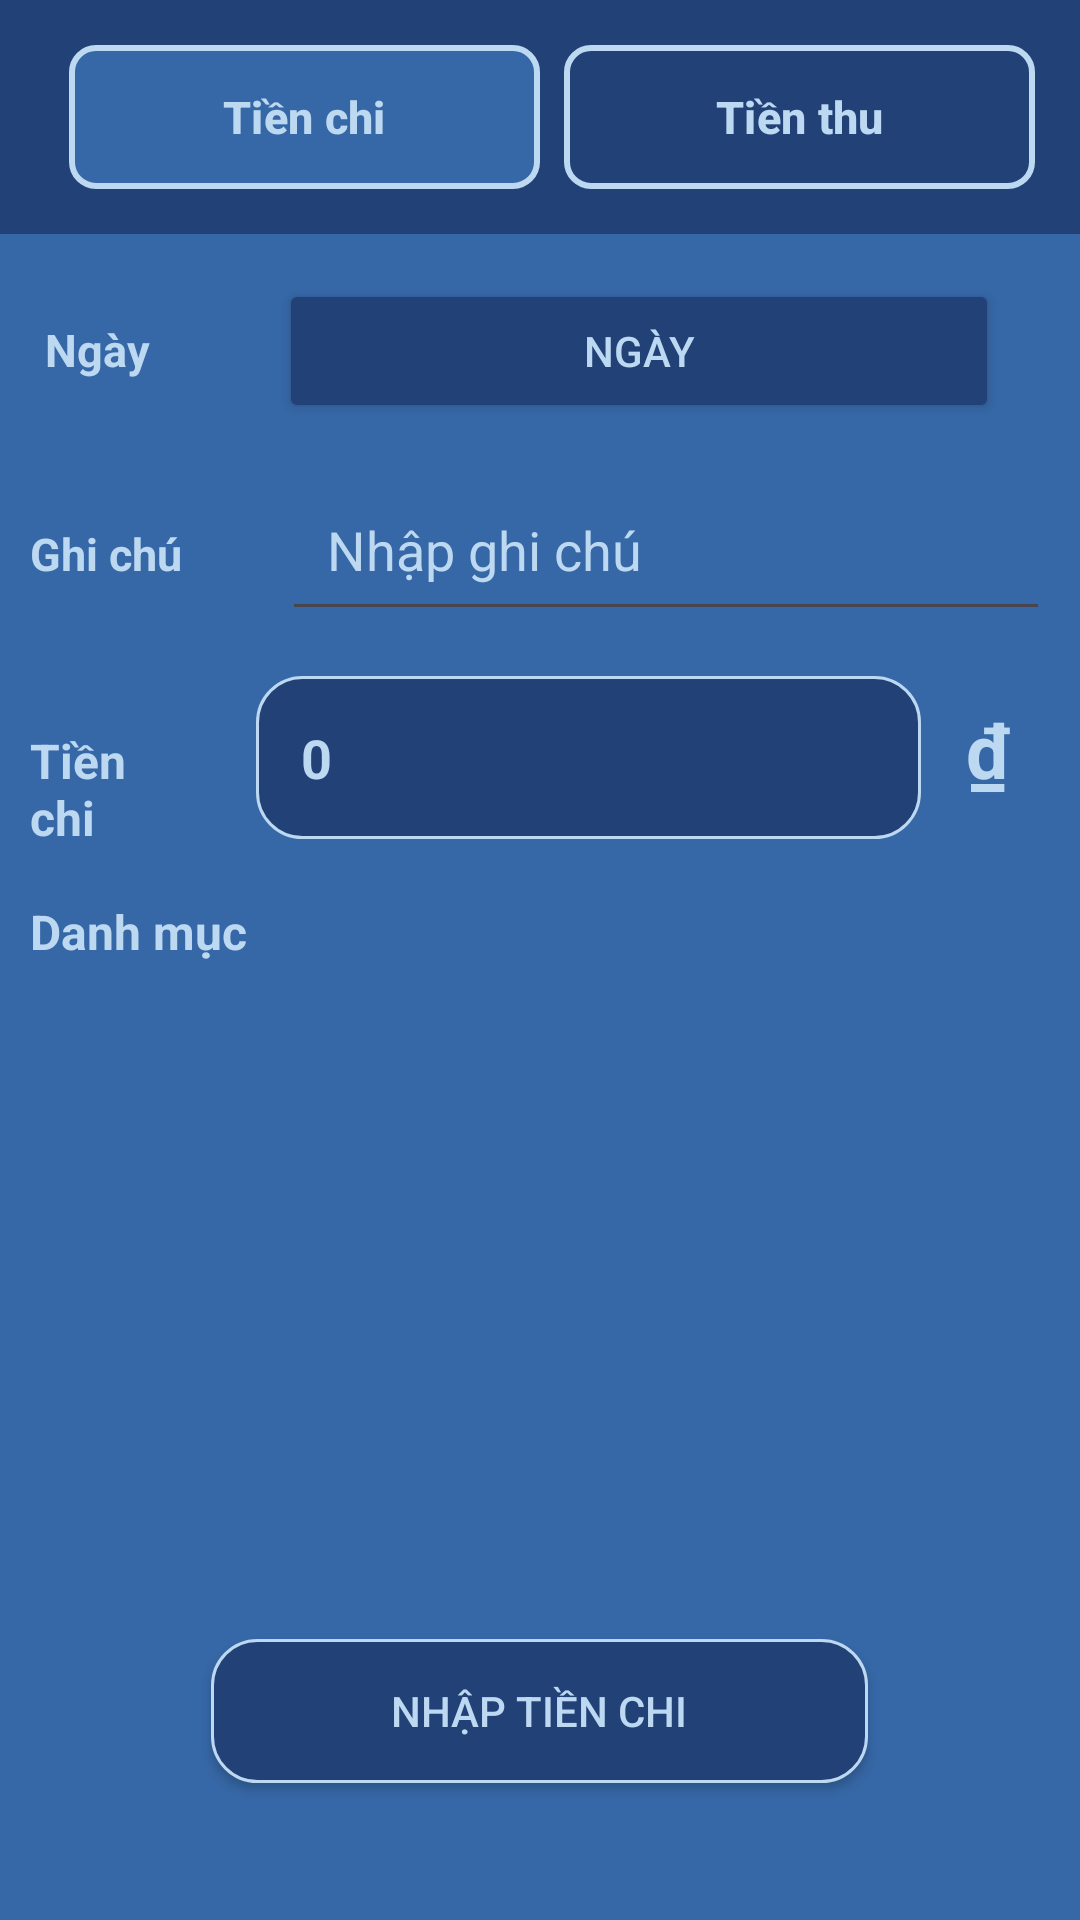

Android layout source for this screen:
<!-- AndroidManifest.xml: application theme Theme.SpendManagementApplication -->
<!-- res/layout/fragment_home_chitieu.xml -->
<?xml version="1.0" encoding="utf-8"?>
<LinearLayout xmlns:android="http://schemas.android.com/apk/res/android"
    xmlns:tools="http://schemas.android.com/tools"
    android:layout_width="match_parent"
    android:layout_height="730dp"
    xmlns:app="http://schemas.android.com/apk/res-auto"
    tools:context=".HomeFragment_ChiTieu"
    android:orientation="vertical"
    android:background="@color/dark_blue"
    >
    <LinearLayout
        android:layout_width="match_parent"
        android:layout_height="wrap_content"
        android:orientation="horizontal"
        android:padding="15sp"
        android:background="@color/darker_blue"
        >
        <Button
            android:layout_width="0dp"
            android:layout_weight="1"
            android:layout_height="wrap_content"
            android:text="@string/tienchi"
            android:textSize="15sp"
            android:textColor="@color/lighter_blue"
            android:textStyle="bold"
            android:id="@+id/btnTienChi"
            android:background="@drawable/custom_button"
            app:backgroundTint="@null"
            style="?android:attr/buttonBarButtonStyle"
            />

        <Button
            android:id="@+id/btnTienThu"
            android:layout_width="0dp"
            android:layout_weight="1"
            android:layout_height="wrap_content"
            android:background="@drawable/custom_btn_selected"
            app:backgroundTint="@null"
            android:text="@string/tienthu"
            android:textColor="@color/lighter_blue"
            android:textSize="15sp"
            style="?android:attr/buttonBarButtonStyle"
            android:textStyle="bold">


        </Button>
    </LinearLayout>

    <LinearLayout
        android:layout_width="match_parent"
        android:layout_height="wrap_content"
        android:layout_marginTop="15dp"
        android:orientation="horizontal">

        <TextView
            android:id="@+id/tvNgay"
            android:layout_width="wrap_content"
            android:layout_height="wrap_content"
            android:paddingHorizontal="15dp"
            android:text="@string/ngay"
            android:textColor="@color/lighter_blue"
            android:textSize="15sp"
            android:textStyle="bold">

        </TextView>

        <ImageView
          android:layout_width="50sp"
          android:layout_height="50sp"
          android:contentDescription="@string/ngayTruoc"
          android:src="@drawable/ic_before"
          android:id="@+id/ivNgayTruoc"
            android:visibility="gone"
            >
      </ImageView>
        <Button
            android:id="@+id/btnDatePicker"
            android:layout_width="240dp"
            android:layout_height="wrap_content"
            android:text="@string/ngay"
            android:textColor="@color/lighter_blue"
            android:textSize="14sp"
            android:backgroundTint="@color/darker_blue"
            android:onClick="showDatePicker"
            android:layout_marginLeft="28dp"
            />

        <DatePicker
            android:id="@+id/datePicker"
            android:background="@drawable/custom_background"
            android:layout_width="wrap_content"
            android:layout_height="wrap_content"
            android:visibility="gone" />


        <ImageView
            android:contentDescription="@string/ngaySau"
            android:layout_width="50sp"
            android:layout_height="50sp"
            android:layout_marginEnd="40sp"
            android:src="@drawable/ic_next"
            android:id="@+id/ivNgaySau"
            android:visibility="gone"
            >
        </ImageView>
        <FrameLayout
            android:layout_width="wrap_content"
            android:layout_height="wrap_content"
            android:layout_gravity="top|end">

            <TextView
                android:id="@+id/tvNotificationCount"
                android:layout_width="24dp"
                android:layout_height="24dp"
                android:layout_gravity="top|end"
                android:gravity="center"
                android:textColor="#CC180B"
                android:text="0"
                android:textSize="18sp"
                android:visibility="gone">

            </TextView>

        </FrameLayout>

    </LinearLayout>


    <LinearLayout
        android:layout_width="match_parent"
        android:layout_height="wrap_content"
        android:orientation="horizontal"
        android:layout_marginTop="5sp"
        android:padding="10sp"
        >
        <TextView
            android:layout_width="0dp"
            android:layout_weight="2"
            android:layout_height="wrap_content"
            android:text="@string/ghichu"
            android:textColor="@color/lighter_blue"
            android:textSize="15sp"
            android:textStyle="bold"

            />

        <EditText
                android:layout_width="0dp"
                android:layout_height="wrap_content"
                android:inputType="text"
                android:layout_weight="8"
                android:textColorHint="@color/lighter_blue"
                android:id="@+id/edtNhapGhiChu"
                android:hint="@string/nhapghichu"
                android:textColor="@color/lighter_blue"
                android:layout_marginStart="20sp"
                android:padding="15sp"
                >
       </EditText>
    </LinearLayout>
    <LinearLayout
        android:layout_width="match_parent"
        android:layout_height="wrap_content"
        android:orientation="horizontal"
        android:layout_marginTop="5dp"
        android:paddingHorizontal="10dp"
        >
        <TextView
            android:layout_width="0dp"
            android:layout_height="wrap_content"
            android:text="@string/tienchi"
            android:textColor="@color/lighter_blue"
            android:textSize="16sp"
            android:textStyle="bold"
            android:layout_weight="2"
            />
            <EditText
                android:layout_width="0dp"
                android:id="@+id/edtTienChi"
                android:layout_height="wrap_content"
                android:hint="@string/khong"
                android:textColorHint="@color/lighter_blue"
                android:background="@drawable/custom_editext"
                android:textStyle="bold"
                android:padding="15sp"
                android:inputType="number"
                android:layout_marginStart="20sp"
                android:layout_weight="8"
                android:autofillHints=""
                android:textColor="@color/lighter_blue">
            </EditText>
        <TextView
            android:layout_width="0dp"
            android:layout_height="wrap_content"
            android:textStyle="bold"
            android:textSize="25sp"
            android:textColor="@color/lighter_blue"
            android:text="@string/vnd"
            android:layout_marginStart="15sp"
            android:layout_weight="1"
            >
        </TextView>
    </LinearLayout>
    <TextView
        android:layout_width="match_parent"
        android:layout_height="wrap_content"
        android:textStyle="bold"
        android:textSize="16sp"
        android:padding="10dp"
        android:text="@string/danhmuc"
        android:textColor="@color/lighter_blue"
        android:layout_marginTop="10sp">
    </TextView>

    <LinearLayout
        android:layout_width="match_parent"
        android:layout_height="210dp"
        android:layout_marginTop="5sp"
        android:orientation="horizontal"
        android:paddingHorizontal="10dp"
        android:layout_gravity="center"
        >

        <GridView
            android:id="@+id/gvExtenseCategory"
            android:layout_width="match_parent"
            android:layout_height="match_parent"
            android:columnWidth="78dp"
            android:gravity="center"
            android:horizontalSpacing="2dp"
            android:numColumns="auto_fit"
            android:stretchMode="columnWidth"
            android:verticalSpacing="10dp"
            tools:listitem="@layout/custom_item_danhmuc"
            >
        </GridView>



            
            />

    </LinearLayout>
    <androidx.appcompat.widget.AppCompatButton
        android:layout_width="wrap_content"
        android:layout_height="wrap_content"
        android:paddingHorizontal="60dp"
        android:layout_gravity="center_horizontal"
        android:text="@string/nhaptienchi"
        android:textColor="@color/lighter_blue"
        android:background="@drawable/custom_editext"
        android:id="@+id/btnNhapTienChi"
        android:layout_marginBottom="25dp"
        />
</LinearLayout>
<!-- res/layout/custom_item_danhmuc.xml (included above) -->
<?xml version="1.0" encoding="utf-8"?>
<LinearLayout xmlns:android="http://schemas.android.com/apk/res/android"
    android:layout_width="match_parent"
    android:layout_height="match_parent"

    >
        <androidx.appcompat.widget.AppCompatButton
            android:id="@+id/btnCategory"
            android:layout_width="80dp"
            android:layout_height="75dp"
            android:textColor="@color/lighter_blue"
            android:text="@string/danhmuc"
            android:textSize="12sp"
            android:padding="8dp"
            android:background="@drawable/custom_ic_category_clicked"
            android:drawableTop="@drawable/baseline_fastfood_24"
            />




</LinearLayout>
<!-- resources referenced by this layout -->
<resources>
  <color name="dark_blue">#3667A6</color>
  <color name="darker_blue">#214177</color>
  <color name="lighter_blue">#BDD8F1</color>
  <!-- drawable custom_btn_selected (drawable) -->
  <?xml version="1.0" encoding="utf-8"?>
  <shape android:shape="rectangle"
      xmlns:android="http://schemas.android.com/apk/res/android">
      <size android:width="200dp"
          android:height="30dp">
      </size>
      <gradient android:startColor="@color/darker_blue"
          android:endColor="@color/darker_blue">
  
      </gradient>
      <corners android:radius="8dp"></corners>
      <stroke android:color="@color/lighter_blue"
          android:width="2dp"></stroke>
  </shape>
  <!-- drawable custom_button (drawable) -->
  <?xml version="1.0" encoding="utf-8"?>
  <shape android:shape="rectangle"
  
      xmlns:android="http://schemas.android.com/apk/res/android">
      <size android:width="25dp"
          android:height="25dp">
  
      </size>
      <gradient android:startColor="@color/dark_blue"
          android:endColor="@color/dark_blue">
  
      </gradient>
          <corners android:radius="8dp"></corners>
          <stroke android:color="@color/lighter_blue"
              android:width="2dp"></stroke>
      </shape>
  <!-- drawable custom_editext (drawable) -->
  <?xml version="1.0" encoding="utf-8"?>
  <shape android:shape="rectangle"
      xmlns:android="http://schemas.android.com/apk/res/android">
      <size android:width="200dp"
          android:height="30dp">
      </size>
      <gradient android:startColor="@color/darker_blue"
          android:endColor="@color/darker_blue">
  
      </gradient>
      <corners android:radius="15dp"></corners>
      <stroke android:color="@color/lighter_blue"
          android:width="1dp"></stroke>
  </shape>
  <!-- drawable custom_ic_category_clicked (drawable) -->
  <?xml version="1.0" encoding="utf-8"?>
  <shape android:shape="rectangle"
      xmlns:android="http://schemas.android.com/apk/res/android">
      <size android:width="20dp"
          android:height="20dp">
  
      </size>
  
      <gradient android:startColor="@null"
          android:endColor="@null">
  
      </gradient>
      <corners android:radius="10dp"></corners>
      <stroke android:color="@color/light_blue"
          android:width="1dp"></stroke>
  </shape>
  <!-- drawable ic_before (drawable) -->
  <vector android:autoMirrored="true" android:height="40dp"
      android:tint="@color/lighter_blue" android:viewportHeight="24"
      android:viewportWidth="24" android:width="40dp" xmlns:android="http://schemas.android.com/apk/res/android">
      <path android:fillColor="@android:color/white" android:pathData="M15.41,7.41L14,6l-6,6 6,6 1.41,-1.41L10.83,12z"/>
  </vector>
  <!-- drawable ic_next (drawable) -->
  <vector android:autoMirrored="true" android:height="40dp"
      android:tint="@color/lighter_blue" android:viewportHeight="24"
      android:viewportWidth="24" android:width="40dp" xmlns:android="http://schemas.android.com/apk/res/android">
      <path android:fillColor="@android:color/white" android:pathData="M10,6L8.59,7.41 13.17,12l-4.58,4.59L10,18l6,-6z"/>
  </vector>
  <string name="danhmuc">Danh mục</string>
  <string name="ghichu">Ghi chú</string>
  <string name="khong">0</string>
  <string name="ngay">Ngày</string>
  <string name="ngaySau">Ngày sau</string>
  <string name="ngayTruoc">Ngày trước</string>
  <string name="nhapghichu">Nhập ghi chú</string>
  <string name="nhaptienchi">Nhập tiền chi</string>
  <string name="tienchi">Tiền chi</string>
  <string name="tienthu">Tiền thu</string>
  <string name="vnd">₫</string>
  <style name="Theme.SpendManagementApplication" parent="Base.Theme.SpendManagementApplication" />
  <color name="light_blue">#82A6CB</color>
  <style name="Base.Theme.SpendManagementApplication" parent="Theme.Material3.DayNight.NoActionBar">
          
          
      </style>
</resources>
